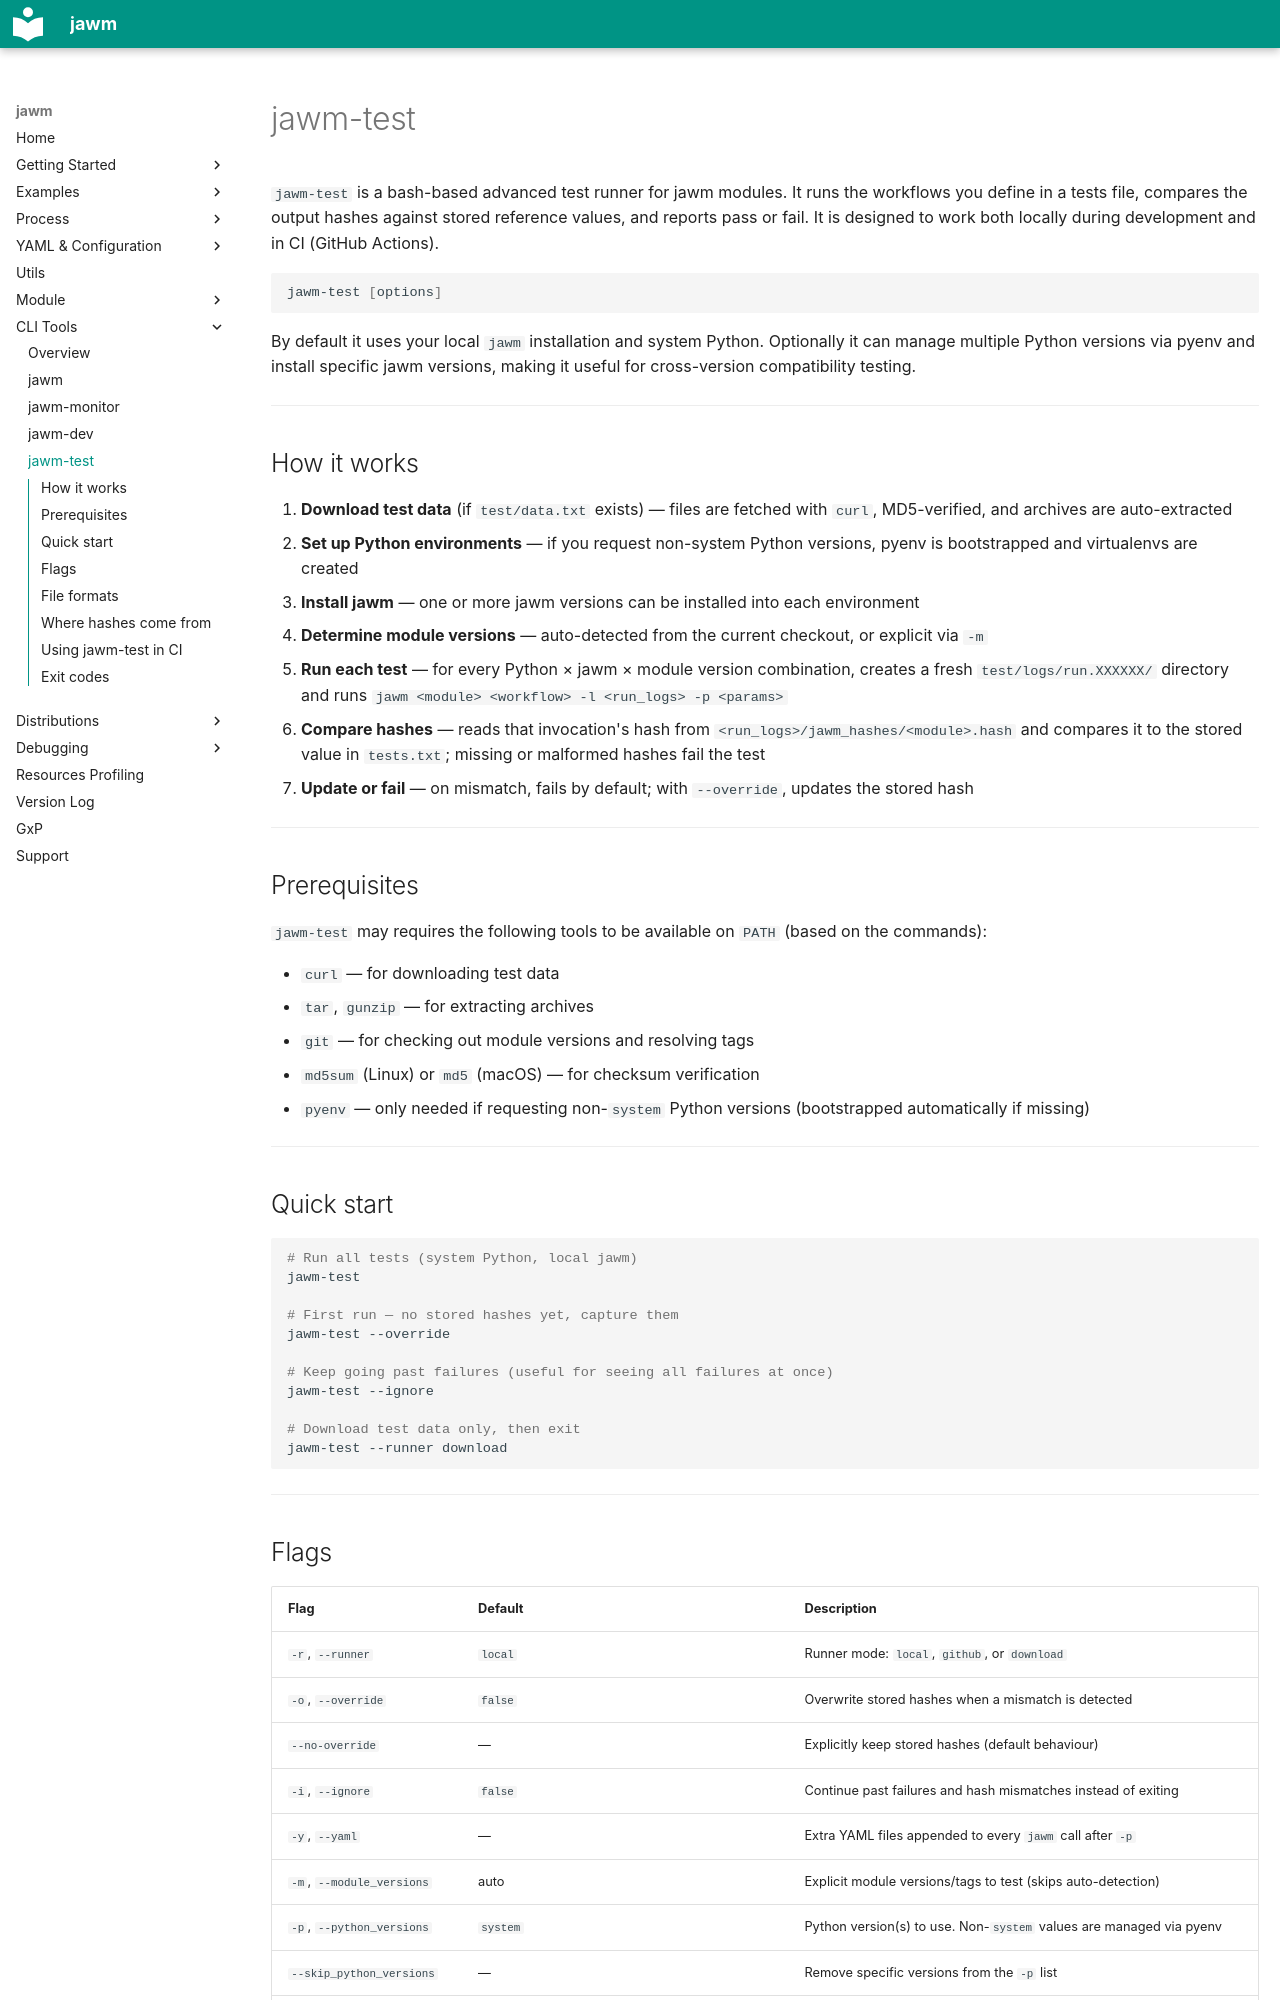

repository: mpg-age-bioinformatics/jawm · page: cli/jawm-test/index.html · generator: mkdocs

# jawm-test

`jawm-test` is a bash-based advanced test runner for jawm modules. It runs the workflows you define in a tests file, compares the output hashes against stored reference values, and reports pass or fail. It is designed to work both locally during development and in CI (GitHub Actions).

```bash
jawm-test [options]
```

By default it uses your local `jawm` installation and system Python. Optionally it can manage multiple Python versions via pyenv and install specific jawm versions, making it useful for cross-version compatibility testing.

---

## How it works

1. **Download test data** (if `test/data.txt` exists) — files are fetched with `curl`, MD5-verified, and archives are auto-extracted
2. **Set up Python environments** — if you request non-system Python versions, pyenv is bootstrapped and virtualenvs are created
3. **Install jawm** — one or more jawm versions can be installed into each environment
4. **Determine module versions** — auto-detected from the current checkout, or explicit via `-m`
5. **Run each test** — for every Python × jawm × module version combination, creates a fresh `test/logs/run.XXXXXX/` directory and runs `jawm <module> <workflow> -l <run_logs> -p <params>`
6. **Compare hashes** — reads that invocation's hash from `<run_logs>/jawm_hashes/<module>.hash` and compares it to the stored value in `tests.txt`; missing or malformed hashes fail the test
7. **Update or fail** — on mismatch, fails by default; with `--override`, updates the stored hash

---

## Prerequisites

`jawm-test` may requires the following tools to be available on `PATH` (based on the commands):

- `curl` — for downloading test data
- `tar`, `gunzip` — for extracting archives
- `git` — for checking out module versions and resolving tags
- `md5sum` (Linux) or `md5` (macOS) — for checksum verification
- `pyenv` — only needed if requesting non-`system` Python versions (bootstrapped automatically if missing)

---

## Quick start

```bash
# Run all tests (system Python, local jawm)
jawm-test

# First run — no stored hashes yet, capture them
jawm-test --override

# Keep going past failures (useful for seeing all failures at once)
jawm-test --ignore

# Download test data only, then exit
jawm-test --runner download
```

---
